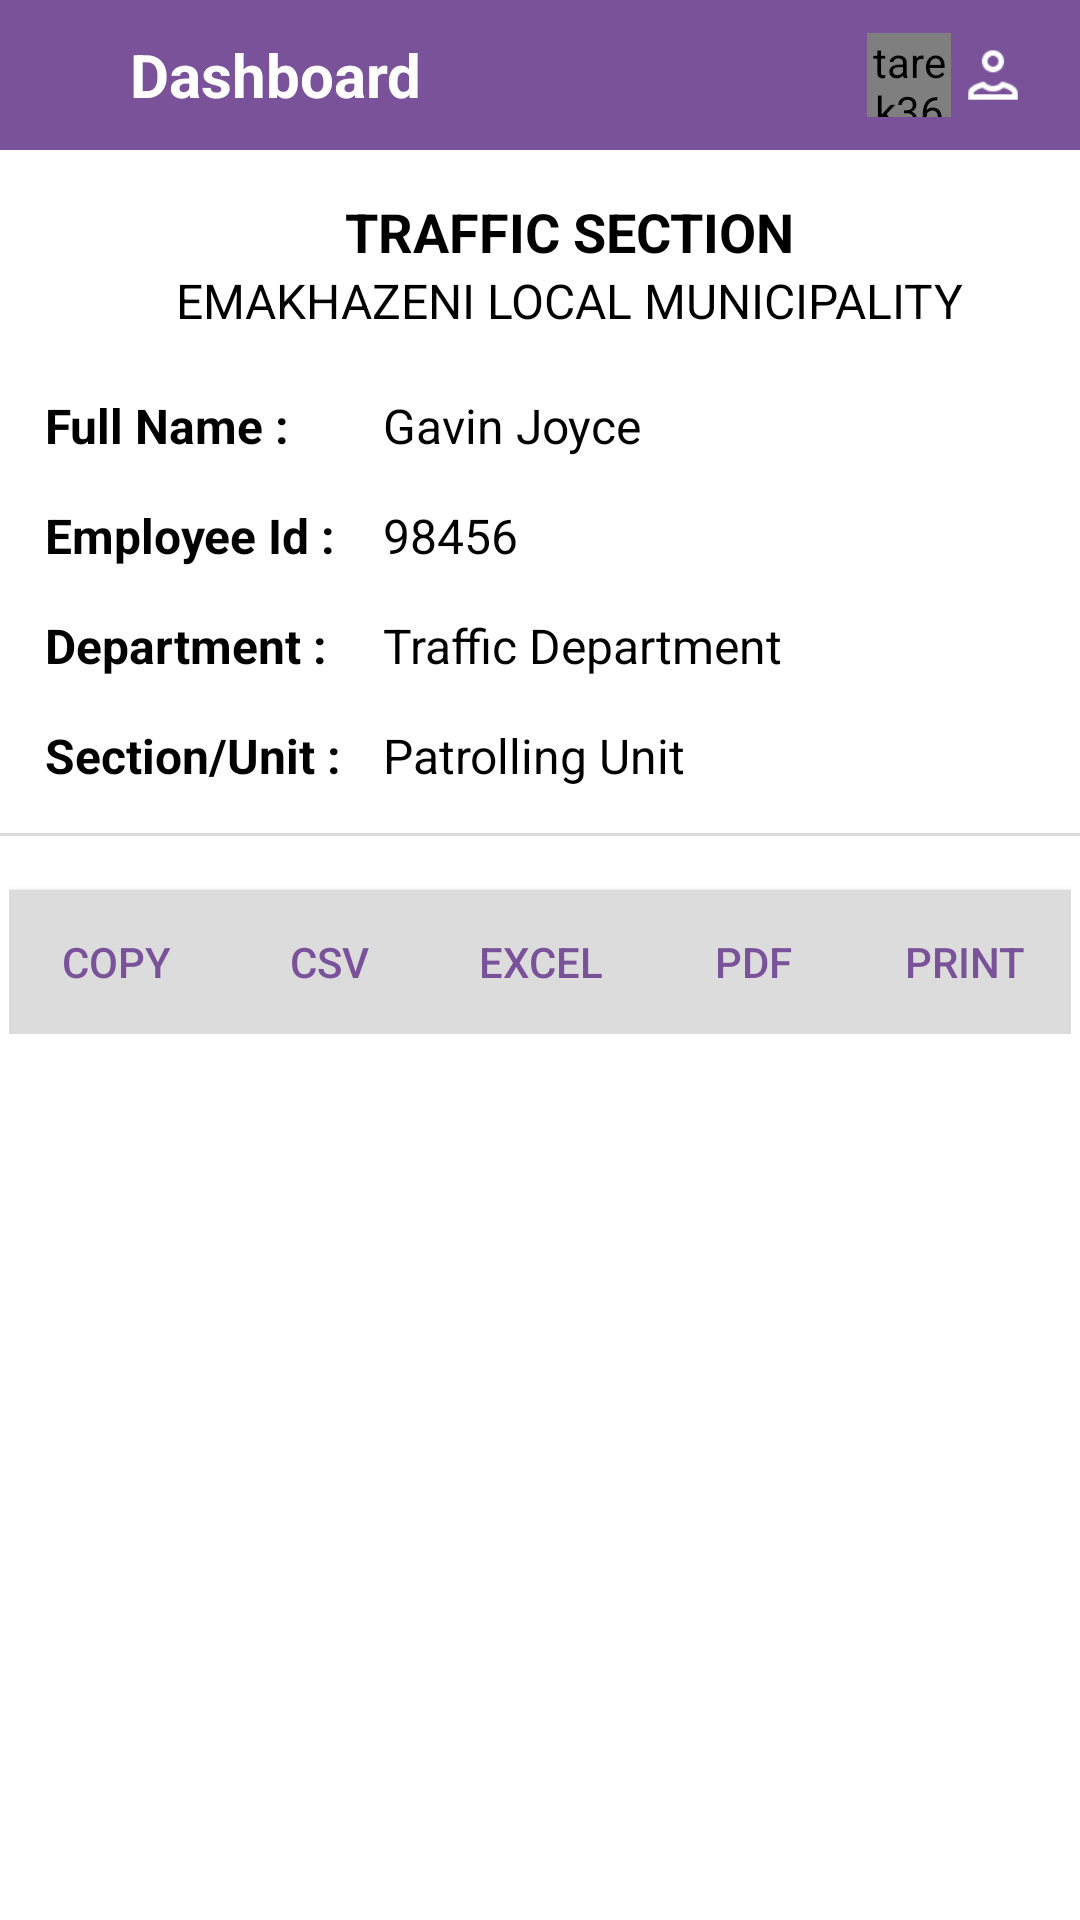

Write the Android layout XML for this screen, with the resource values it uses.
<!-- AndroidManifest.xml: application theme AppTheme.NoActionBar -->
<!-- res/layout/activity_overtime_list.xml -->
<?xml version="1.0" encoding="utf-8"?>
<LinearLayout xmlns:android="http://schemas.android.com/apk/res/android"
    android:layout_width="match_parent"
    android:layout_height="match_parent"
    xmlns:tools="http://schemas.android.com/tools"
    android:orientation="vertical"
    xmlns:app="http://schemas.android.com/apk/res-auto">
    <include layout="@layout/custom_toolbar2"/>

    <androidx.core.widget.NestedScrollView
        android:layout_width="match_parent"
        android:layout_height="wrap_content">
        <LinearLayout
            android:gravity="center"
            android:layout_width="match_parent"
            android:layout_height="wrap_content"
            android:layout_marginTop="15dp"
            android:orientation="vertical">
            <TextView
                android:layout_width="wrap_content"
                android:layout_height="wrap_content"
                android:layout_marginLeft="10dp"
                android:textStyle="bold"
                android:text="TRAFFIC SECTION"
                android:textColor="@color/black"
                android:textSize="18dp" />

            <TextView
                android:layout_width="wrap_content"
                android:layout_height="wrap_content"
                android:layout_marginLeft="10dp"
                android:text="EMAKHAZENI LOCAL MUNICIPALITY"
                android:textColor="@color/black"
                android:textSize="16dp" />


            <TableLayout

                android:layout_gravity="center"
                android:layout_marginLeft="10dp"
                android:layout_marginRight="10dp"
                android:layout_marginTop="10dp"
                android:layout_width="match_parent"
                android:layout_height="wrap_content">

                <TableRow
                    android:layout_marginTop="5dp">
                    <TextView
                        android:padding="5dp"
                        android:id="@+id/textView"
                        android:layout_width="wrap_content"
                        android:layout_height="wrap_content"
                        android:textSize="16dp"
                        android:textStyle="bold"
                        android:text="Full Name : "
                        android:textColor="@color/black"
                        />

                    <TextView
                        android:padding="5dp"
                        android:id="@+id/textView2"
                        android:layout_width="wrap_content"
                        android:layout_height="wrap_content"
                        android:textSize="16dp"
                        android:text="Gavin Joyce"
                        android:textColor="@color/black"
                        />
                </TableRow>

                <TableRow android:layout_marginTop="5dp">

                    <TextView
                        android:padding="5dp"
                        android:id="@+id/textView3"
                        android:layout_width="wrap_content"
                        android:layout_height="wrap_content"
                        android:textSize="16dp"                        android:textStyle="bold"

                        android:text="Employee Id : "
                        android:textColor="@color/black"
                        />

                    <TextView
                        android:padding="5dp"
                        android:id="@+id/textView4"
                        android:layout_width="wrap_content"
                        android:layout_height="wrap_content"
                        android:textSize="16dp"
                        android:text="98456"
                        android:textColor="@color/black"/>
                </TableRow>

                <TableRow android:layout_marginTop="5dp">

                    <TextView
                        android:padding="5dp"
                        android:id="@+id/textView5"
                        android:layout_width="wrap_content"
                        android:layout_height="wrap_content"
                        android:textSize="16dp"                        android:textStyle="bold"

                        android:text="Department : "
                        android:textColor="@color/black"
                        />

                    <TextView
                        android:padding="5dp"
                        android:id="@+id/textView6"
                        android:layout_width="wrap_content"
                        android:layout_height="wrap_content"
                        android:textSize="16dp"
                        android:text="Traffic Department"
                        android:textColor="@color/black"
                        />
                </TableRow>

                <TableRow android:layout_marginTop="5dp">

                    <TextView
                        android:padding="5dp"
                        android:id="@+id/textView7"
                        android:layout_width="wrap_content"
                        android:layout_height="wrap_content"
                        android:textSize="16dp"                        android:textStyle="bold"

                        android:text="Section/Unit : "
                        android:textColor="@color/black"
                        />

                    <TextView
                        android:padding="5dp"
                        android:id="@+id/textView8"
                        android:layout_width="wrap_content"
                        android:layout_height="wrap_content"
                        android:textSize="16dp"
                        android:text="Patrolling Unit"
                        android:textColor="@color/black"
                        />

                </TableRow>







            </TableLayout>
            <View
                android:layout_width="match_parent"
                android:layout_height="1dp"
                android:layout_marginTop="10dp"
                android:background="#dcdcdc"/>

            <LinearLayout
                android:layout_marginTop="10dp"
                android:weightSum="5"
                android:layout_width="match_parent"
                android:layout_height="wrap_content"
                android:padding="3dp"
                android:paddingTop="10dp"
                android:orientation="horizontal">
                <LinearLayout
                    android:gravity="center"
                    android:layout_gravity="center"
                    android:layout_weight="1"
                    android:layout_width="wrap_content"
                    android:layout_height="match_parent"
                    android:orientation="vertical">
                    <androidx.appcompat.widget.AppCompatButton android:layout_height="wrap_content"
                        android:layout_width="100dp"
                        android:layout_marginTop="5dp"
                        android:layout_marginLeft="5dp"
                        android:layout_marginRight="5dp"
                        android:background="@drawable/rect"
                        android:textColor="@color/light_violet"
                        android:text="Copy"
                        android:id="@+id/rect"/>



                </LinearLayout>
                <LinearLayout
                    android:gravity="center"
                    android:layout_gravity="center"
                    android:layout_weight="1"
                    android:layout_width="wrap_content"
                    android:layout_height="match_parent"
                    android:orientation="vertical">
                    <androidx.appcompat.widget.AppCompatButton android:layout_height="wrap_content"
                        android:layout_width="100dp"
                        android:layout_marginTop="5dp"
                        android:layout_marginLeft="5dp"
                        android:layout_marginRight="5dp"
                        android:background="@drawable/rect"
                        android:textColor="@color/light_violet"
                        android:text="CSV"
                        android:id="@+id/rect1"/>

                </LinearLayout>

                <LinearLayout
                    android:gravity="center"
                    android:layout_gravity="center"
                    android:layout_weight="1"
                    android:layout_width="wrap_content"
                    android:layout_height="match_parent"
                    android:orientation="vertical">
                    <androidx.appcompat.widget.AppCompatButton android:layout_height="wrap_content"
                        android:layout_width="100dp"
                        android:layout_marginTop="5dp"
                        android:layout_marginLeft="5dp"
                        android:layout_marginRight="5dp"
                        android:background="@drawable/rect"
                        android:textColor="@color/light_violet"
                        android:text="Excel"
                        android:id="@+id/rect2"/>


                </LinearLayout>

                <LinearLayout
                    android:gravity="center"
                    android:layout_gravity="center"
                    android:layout_weight="1"
                    android:layout_width="wrap_content"
                    android:layout_height="match_parent"
                    android:orientation="vertical">
                    <androidx.appcompat.widget.AppCompatButton android:layout_height="wrap_content"
                        android:layout_width="100dp"
                        android:layout_marginTop="5dp"
                        android:layout_marginLeft="5dp"
                        android:layout_marginRight="5dp"
                        android:background="@drawable/rect"
                        android:textColor="@color/light_violet"
                        android:text="PDF"
                        android:id="@+id/rect3"/>


                </LinearLayout>
                <LinearLayout
                    android:gravity="center"
                    android:layout_gravity="center"
                    android:layout_weight="1"
                    android:layout_width="wrap_content"
                    android:layout_height="match_parent"
                    android:orientation="vertical">
                    <androidx.appcompat.widget.AppCompatButton android:layout_height="wrap_content"
                        android:layout_width="100dp"
                        android:layout_marginTop="5dp"
                        android:layout_marginLeft="5dp"
                        android:layout_marginRight="5dp"
                        android:background="@drawable/rect"
                        android:textColor="@color/light_violet"
                        android:text="Print"
                        android:id="@+id/rect4"/>


                </LinearLayout>
            </LinearLayout>

            <androidx.recyclerview.widget.RecyclerView

                android:layout_width="match_parent"
                android:layout_height="wrap_content"
                android:layout_marginTop="10dp"
                android:id="@+id/assigned_task_recyclerview"/>











        </LinearLayout>



    </androidx.core.widget.NestedScrollView>


</LinearLayout>
<!-- res/layout/custom_toolbar2.xml (included above) -->
<?xml version="1.0" encoding="utf-8"?>
<LinearLayout xmlns:android="http://schemas.android.com/apk/res/android"
    xmlns:app="http://schemas.android.com/apk/res-auto"
    xmlns:tools="http://schemas.android.com/tools"
    android:id="@+id/toolbar"
    android:layout_width="match_parent"
    android:layout_height="50dp"
    android:gravity="center_vertical"
    android:background="@color/light_violet"
    android:orientation="vertical">

    <LinearLayout
        android:layout_width="match_parent"
        android:layout_height="match_parent"
        android:layout_margin="5dp"
        android:padding="5dp"
        android:gravity="center_vertical"
        android:orientation="horizontal"
        android:weightSum="1">

        <RelativeLayout
            android:gravity="center_vertical"
            android:layout_width="0dp"
            android:layout_height="match_parent"
            android:layout_weight="0.1">

            
            
            
            

            
            

            <ImageView
                android:layout_centerInParent="true"
                android:id="@+id/imgBackArrow"
                android:layout_width="wrap_content"
                android:layout_height="wrap_content"
                android:src="@drawable/white_backarrow"
                android:visibility="visible" />
        </RelativeLayout>

        <LinearLayout
            android:gravity="center_vertical"
            android:layout_width="0dp"
            android:layout_height="wrap_content"
            android:layout_marginRight="5dp"
            android:layout_weight="0.9"
            android:orientation="horizontal">

            <TextView
                android:id="@+id/title"
                android:layout_width="wrap_content"
                android:layout_height="wrap_content"
                android:layout_toRightOf="@+id/imgBackArrow"
                android:text="Dashboard"
                android:textStyle="bold"
                android:textColor="@color/white"
                android:textSize="20dp"
                android:visibility="visible"
                />

            <RelativeLayout
                android:layout_width="wrap_content"
                android:layout_height="wrap_content">

                <tarek360.animated.icons.AnimatedIconView
                    android:id="@+id/notification"

                    android:layout_width="28dp"
                    android:layout_toLeftOf="@+id/dots_report"
                    android:layout_height="28dp"/>

                <ImageView
                    android:id="@+id/dots_report"
                    android:layout_width="28dp"
                    android:layout_height="28dp"
                    android:padding="3dp"
                    android:layout_alignParentRight="true"
                    android:src="@drawable/person_48"/>
            </RelativeLayout>
        </LinearLayout>


    </LinearLayout>

</LinearLayout>
<!-- resources referenced by this layout -->
<resources>
  <color name="black">#FF000000</color>
  <color name="light_violet">#7A5299</color>
  <color name="white">#FFFFFFFF</color>
  <!-- drawable person_48: png bitmap (drawable, 631 bytes) -->
  <!-- drawable rect (drawable) -->
  <?xml version="1.0" encoding="utf-8"?>
  <shape xmlns:android="http://schemas.android.com/apk/res/android">
      <stroke android:color="@color/gray" android:width="3dp" />
      <solid android:color="@color/gray" />
  </shape>
  <!-- drawable wfm_icon: png bitmap (drawable, 2277 bytes) -->
  <style name="AppTheme.NoActionBar">
          <item name="windowActionBar">false</item>
          <item name="windowNoTitle">true</item>
      </style>
  <color name="gray">#dcdcdc</color>
  
      Main Colors
</resources>
